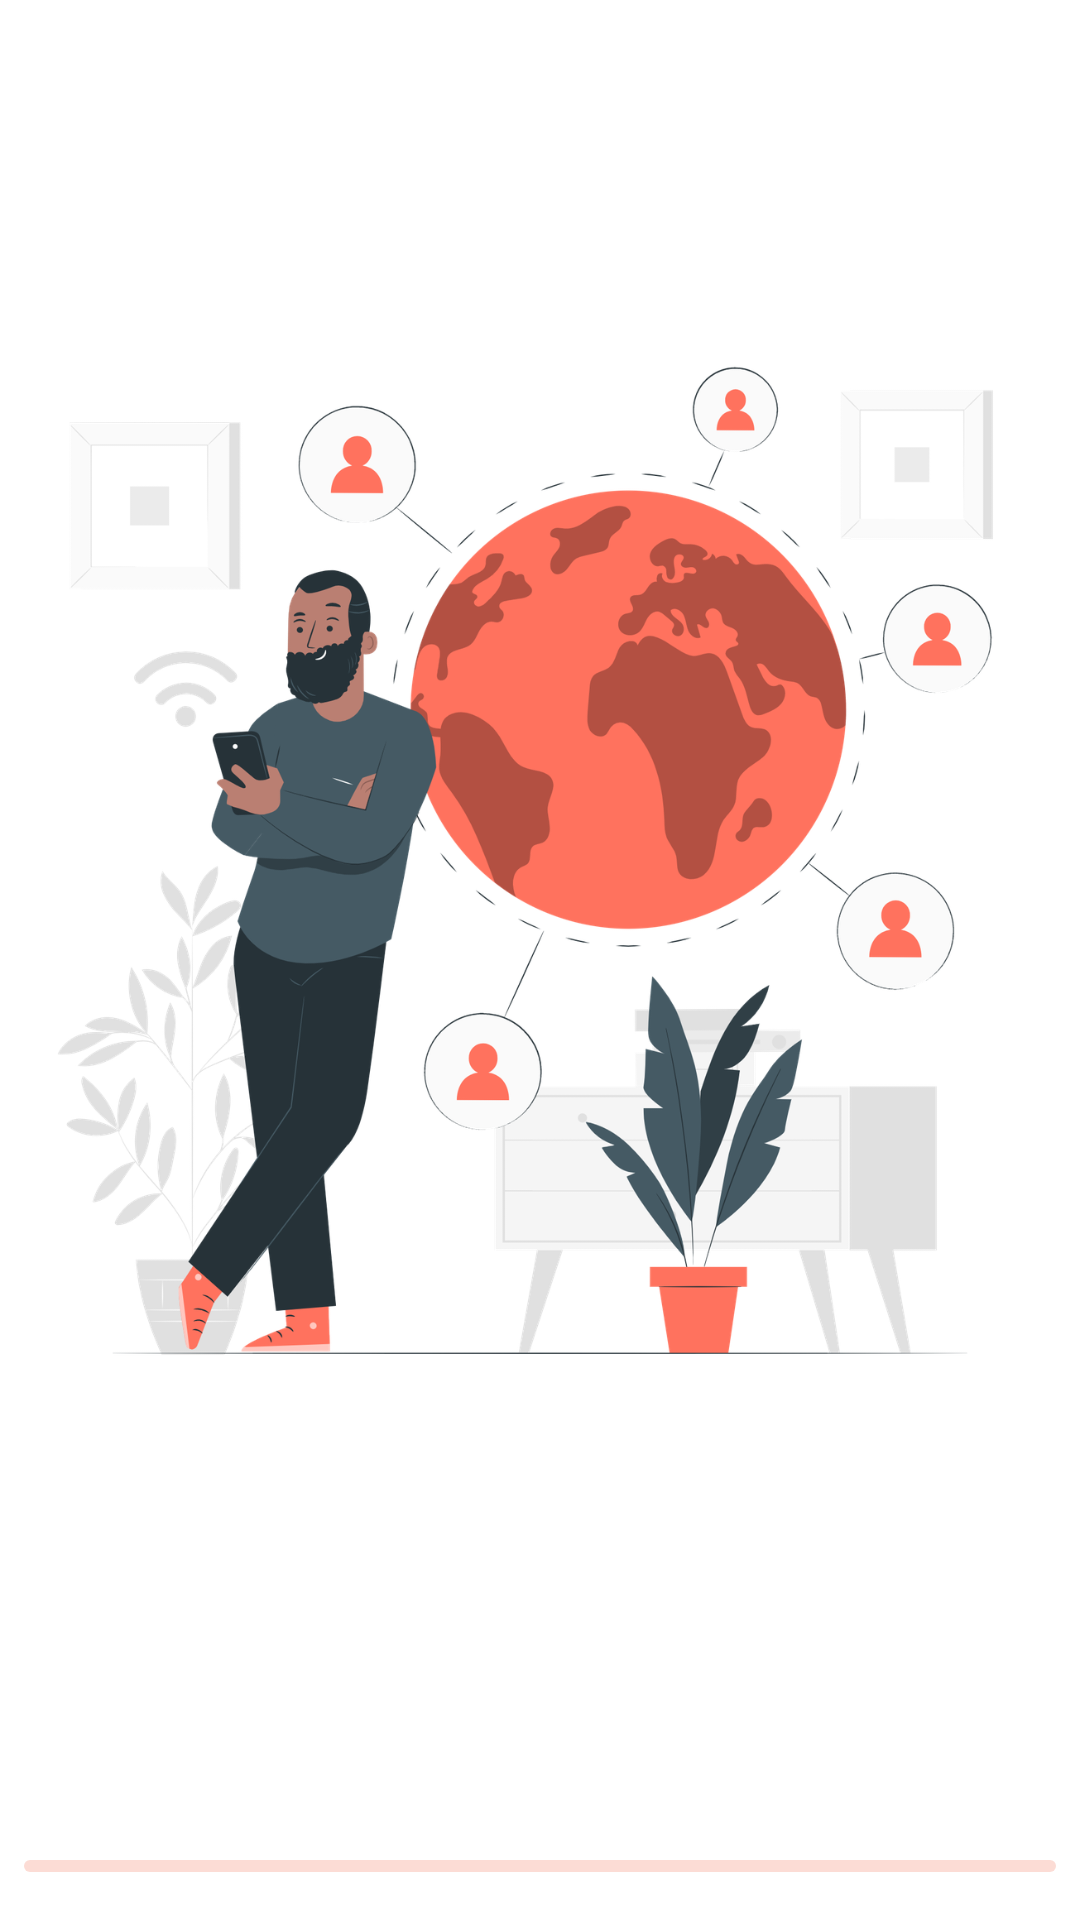

This screen was rendered from an Android layout file. Write that file and the resources it references.
<!-- AndroidManifest.xml: application theme Theme.HoFit -->
<!-- res/layout/activity_network_check.xml -->
<?xml version="1.0" encoding="utf-8"?>
<layout xmlns:android="http://schemas.android.com/apk/res/android"
    xmlns:app="http://schemas.android.com/apk/res-auto"
    xmlns:tools="http://schemas.android.com/tools">

    <data>

    </data>

    <androidx.constraintlayout.widget.ConstraintLayout
        android:layout_width="match_parent"
        android:layout_height="match_parent"
        tools:context=".NetworkCheck">

        <ImageView
            android:id="@+id/imageView14"
            android:layout_width="0dp"
            android:layout_height="0dp"
            android:layout_marginBottom="8dp"
            app:layout_constraintBottom_toTopOf="@+id/network_status"
            app:layout_constraintEnd_toEndOf="parent"
            app:layout_constraintHorizontal_bias="1.0"
            app:layout_constraintStart_toStartOf="parent"
            app:layout_constraintTop_toTopOf="parent"
            app:srcCompat="@drawable/check_connection" />

        <com.google.android.material.progressindicator.LinearProgressIndicator
            android:id="@+id/progressBar"
            android:layout_width="0dp"
            android:layout_height="wrap_content"
            android:layout_marginStart="8dp"
            android:layout_marginEnd="8dp"
            android:layout_marginBottom="16dp"
            android:indeterminate="true"
            app:layout_constraintBottom_toBottomOf="parent"
            app:layout_constraintEnd_toEndOf="parent"
            app:layout_constraintStart_toStartOf="parent"
            app:trackCornerRadius="10dp" />

        <TextView
            android:id="@+id/network_status"
            android:layout_width="wrap_content"
            android:layout_height="wrap_content"
            android:layout_marginBottom="8dp"
            android:text="TextView"
            android:textSize="22sp"
            android:textColor="#B35042"
            android:visibility="invisible"
            app:layout_constraintBottom_toTopOf="@+id/progressBar"
            app:layout_constraintEnd_toEndOf="@+id/progressBar"
            app:layout_constraintStart_toStartOf="@+id/progressBar" />


    </androidx.constraintlayout.widget.ConstraintLayout>
</layout>
<!-- resources referenced by this layout -->
<resources>
  <!-- drawable check_connection: png bitmap (drawable-hdpi, 163541 bytes) -->
  <style name="Theme.HoFit" parent="Theme.MaterialComponents.Light.NoActionBar">
          
          <item name="colorPrimary">@color/purple_500</item>
          <item name="colorPrimaryVariant">@color/purple_700</item>
          <item name="colorOnPrimary">@color/white</item>
          
          <item name="colorSecondary">@color/teal_200</item>
          <item name="colorSecondaryVariant">@color/teal_700</item>
          <item name="colorOnSecondary">@color/black</item>
          
          <item name="android:statusBarColor">?attr/colorPrimaryVariant</item>
          
          <item name="floatingActionButtonStyle">@style/Widget.App.FloatingActionButton</item>
  
          <item name="bottomSheetDialogTheme">@style/CustomBottomSheetDialog</item>
  
          <item name="fontFamily">@font/concert_one_regular</item>
  
      </style>
  <color name="purple_500">#F2785C</color>
  <color name="purple_700">#BF6550</color>
  <color name="white">#FFFFFFFF</color>
  <color name="teal_200">#F2785C</color>
  <color name="teal_700">#FF018786</color>
  <color name="black">#FF000000</color>
  <style name="Widget.App.FloatingActionButton" parent="Widget.MaterialComponents.FloatingActionButton">
          <item name="materialThemeOverlay">@style/myCustomThemeForNormalFab</item>
          <item name="shapeAppearanceOverlay">@style/customNormalFAB</item>
      </style>
  <style name="CustomBottomSheetDialog" parent="@style/ThemeOverlay.MaterialComponents.BottomSheetDialog">
          <item name="bottomSheetStyle">@style/CustomBottomSheet</item>
      </style>
  <style name="myCustomThemeForNormalFab" parent="">
          <item name="colorSecondary">#F2785C</item>
          <item name="colorOnSecondary">@android:color/white</item>
      </style>
  <style name="customNormalFAB">
          <item name="cornerFamily">rounded</item>
          <item name="cornerSize">20dp</item>
      </style>
  <style name="CustomBottomSheet" parent="Widget.MaterialComponents.BottomSheet">
          <item name="shapeAppearanceOverlay">@style/CustomShapeAppearanceBottomSheetDialog</item>
      </style>
  <style name="CustomShapeAppearanceBottomSheetDialog" parent="">
          <item name="cornerFamily">rounded</item>
          <item name="cornerSizeTopRight">16dp</item>
          <item name="cornerSizeTopLeft">16dp</item>
          <item name="cornerSizeBottomRight">0dp</item>
          <item name="cornerSizeBottomLeft">0dp</item>
      </style>
</resources>
